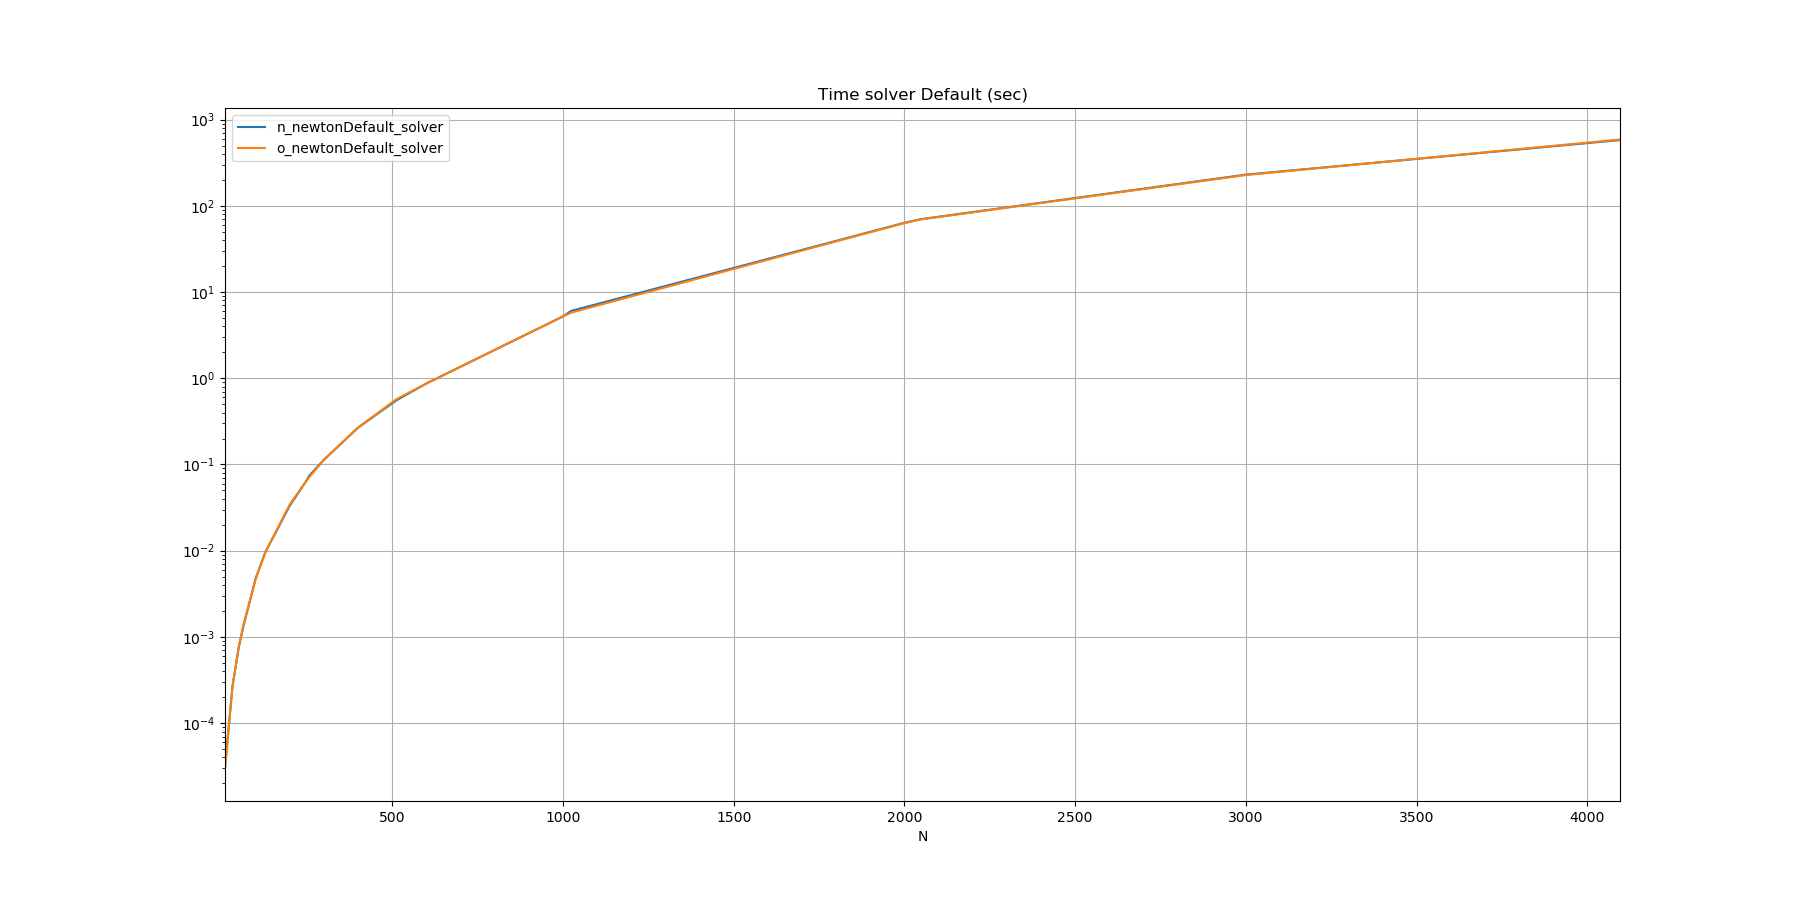

The table this chart was drawn from, first rows:
N, n_newtonDefault_solver, o_newtonDefault_solver
10, 0.000031, 0.000029
32, 0.000269, 0.000268
50, 0.000748, 0.000751
64, 0.001335, 0.001385
100, 0.004804, 0.004704
128, 0.009579, 0.009559
200, 0.03343, 0.03461
250, 0.06628, 0.06579
256, 0.07346, 0.07065
300, 0.1139, 0.1134
400, 0.2677, 0.2686
512, 0.554, 0.5714
600, 0.8701, 0.8695
1000, 5.217, 5.21
1024, 6.039, 5.768
2000, 63.48, 63.03
2048, 69.94, 69.44
3000, 229.7, 227.4
4096, 578.2, 587.4
